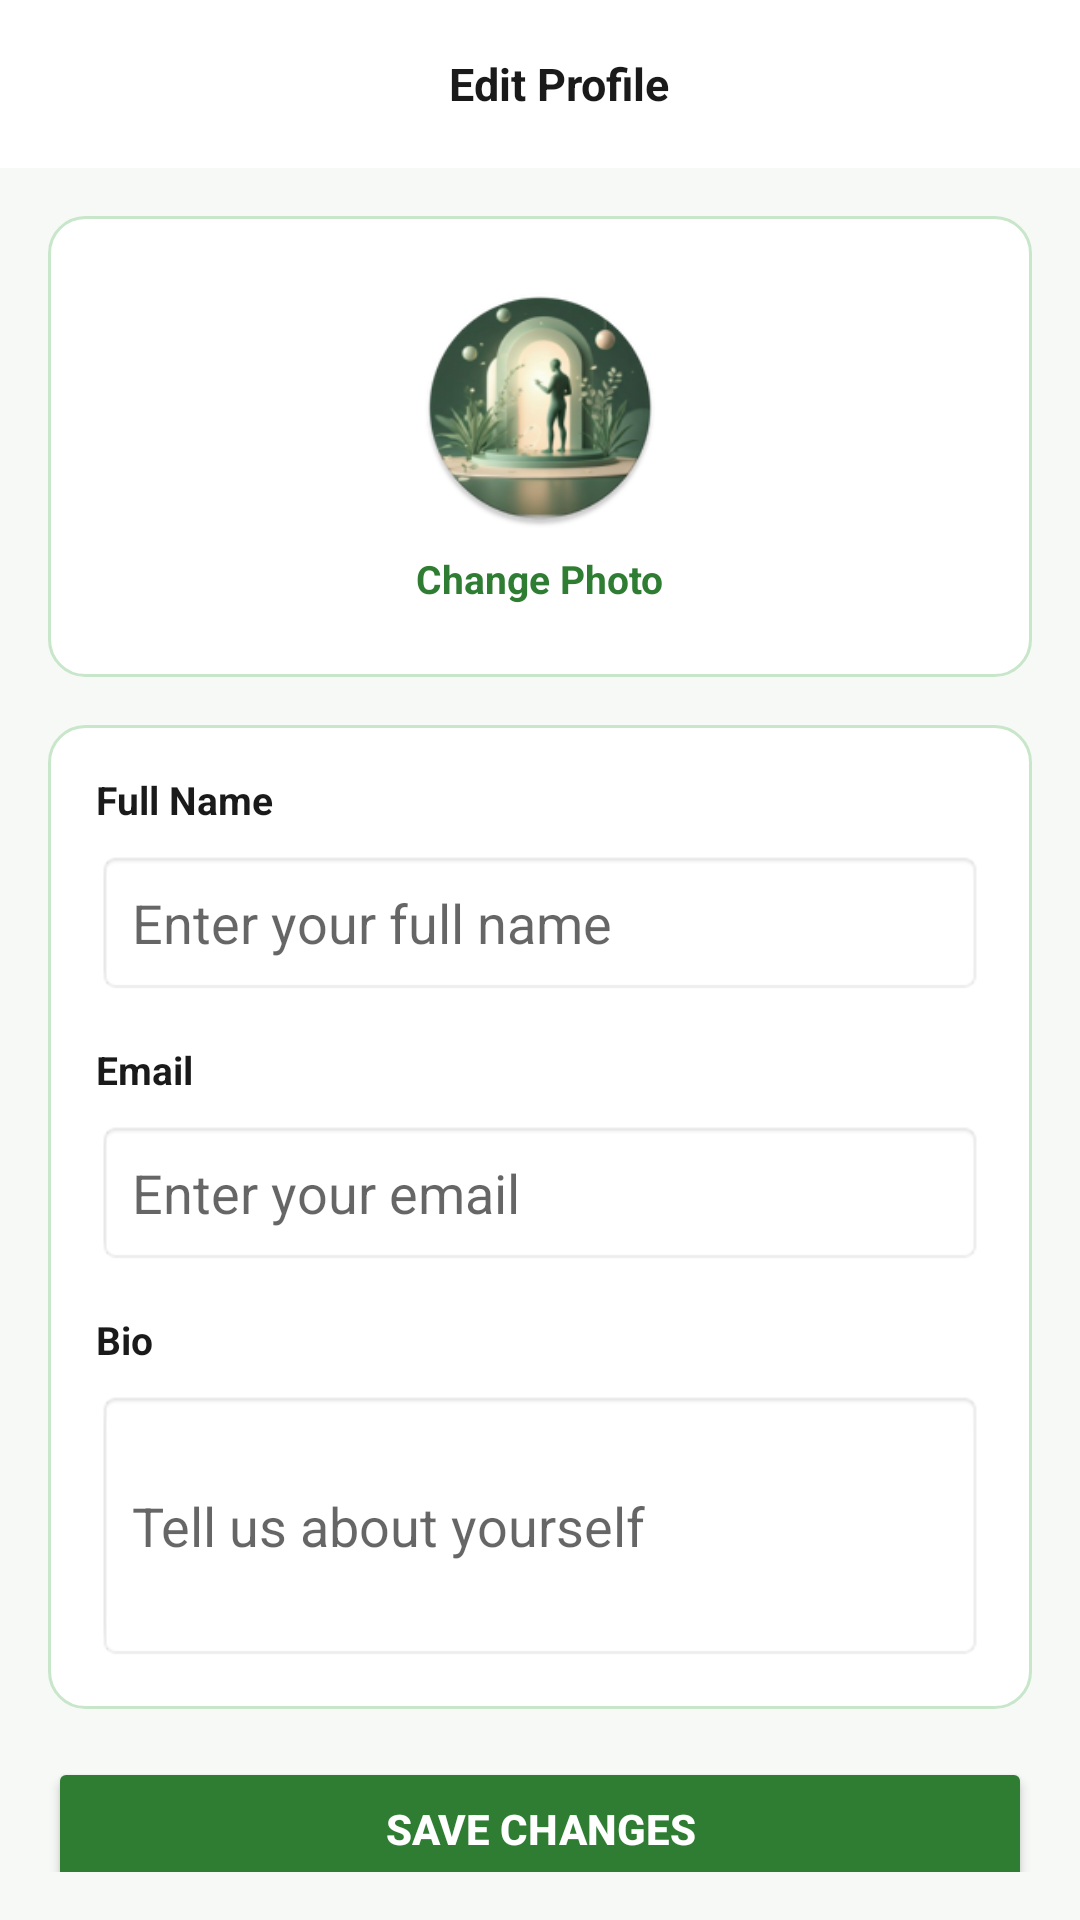

Reconstruct the res/layout file that produces this screen, plus the resources it refers to.
<!-- AndroidManifest.xml: application theme Theme.HealingJourney -->
<!-- res/layout/activity_edit_profile.xml -->
<?xml version="1.0" encoding="utf-8"?>
<LinearLayout xmlns:android="http://schemas.android.com/apk/res/android"
    xmlns:tools="http://schemas.android.com/tools"
    android:layout_width="match_parent"
    android:layout_height="match_parent"
    android:orientation="vertical"
    android:background="#F7F9F7">

    
    <LinearLayout
        android:layout_width="match_parent"
        android:layout_height="wrap_content"
        android:orientation="horizontal"
        android:padding="16dp"
        android:gravity="center_vertical"
        android:background="#FFFFFF">

        <ImageView
            android:id="@+id/btnBack"
            android:layout_width="24dp"
            android:layout_height="24dp"
            android:contentDescription="@string/back2"
            android:src="@drawable/baseline_arrow_back_ios_24"
            android:layout_marginEnd="12dp"/>

        <TextView
            android:layout_width="0dp"
            android:layout_height="wrap_content"
            android:layout_weight="1"
            android:text="@string/edit_profile1"
            android:textColor="#1A1A1A"
            android:textSize="15sp"
            android:textStyle="bold"
            android:gravity="center"/>

        <View
            android:layout_width="24dp"
            android:layout_height="24dp"/>

    </LinearLayout>

    <ScrollView
        android:layout_width="match_parent"
        android:layout_height="0dp"
        android:layout_weight="1"
        android:padding="16dp">

        <LinearLayout
            android:layout_width="match_parent"
            android:layout_height="wrap_content"
            android:orientation="vertical">

            
            <LinearLayout
                android:layout_width="match_parent"
                android:layout_height="wrap_content"
                android:orientation="vertical"
                android:gravity="center"
                android:padding="24dp"
                android:background="@drawable/card_background"
                android:layout_marginBottom="16dp">

                <ImageView
                    android:id="@+id/ivProfilePhoto"
                    android:layout_width="80dp"
                    android:layout_height="80dp"
                    android:contentDescription="@string/profile_photo"
                    android:src="@mipmap/ic_launcher_round"
                    android:background="@drawable/circle_light_green"/>

                <TextView
                    android:layout_width="wrap_content"
                    android:layout_height="wrap_content"
                    android:text="@string/change_photo"
                    android:textColor="#2E7D32"
                    android:textSize="13sp"
                    android:layout_marginTop="8dp"
                    android:textStyle="bold"/>

            </LinearLayout>

            
            <LinearLayout
                android:layout_width="match_parent"
                android:layout_height="wrap_content"
                android:orientation="vertical"
                android:background="@drawable/card_background"
                android:padding="16dp"
                android:layout_marginBottom="16dp">

                
                <TextView
                    android:layout_width="wrap_content"
                    android:layout_height="wrap_content"
                    android:text="@string/full_name1"
                    android:textColor="#1A1A1A"
                    android:textSize="13sp"
                    android:textStyle="bold"
                    android:layout_marginBottom="8dp"/>

                <EditText
                    android:id="@+id/etFullName"
                    android:layout_width="match_parent"
                    android:layout_height="wrap_content"
                    android:autofillHints=""
                    android:hint="@string/enter_your_full_name"
                    android:inputType="textPersonName"
                    android:background="@android:drawable/editbox_background"
                    android:padding="12dp"
                    android:layout_marginBottom="16dp"
                    android:textColor="#1A1A1A"/>

                
                <TextView
                    android:layout_width="wrap_content"
                    android:layout_height="wrap_content"
                    android:text="@string/email"
                    android:textColor="#1A1A1A"
                    android:textSize="13sp"
                    android:textStyle="bold"
                    android:layout_marginBottom="8dp"/>

                <EditText
                    android:id="@+id/etEmail"
                    android:layout_width="match_parent"
                    android:layout_height="wrap_content"
                    android:autofillHints=""
                    android:hint="@string/enter_your_email"
                    android:inputType="textEmailAddress"
                    android:background="@android:drawable/editbox_background"
                    android:padding="12dp"
                    android:layout_marginBottom="16dp"
                    android:textColor="#1A1A1A"/>

                
                <TextView
                    android:layout_width="wrap_content"
                    android:layout_height="wrap_content"
                    android:text="@string/bio"
                    android:textColor="#1A1A1A"
                    android:textSize="13sp"
                    android:textStyle="bold"
                    android:layout_marginBottom="8dp"/>

                <EditText
                    android:id="@+id/etBio"
                    android:layout_width="match_parent"
                    android:layout_height="wrap_content"
                    android:autofillHints=""
                    android:hint="@string/tell_us_about_yourself"
                    android:inputType="textMultiLine"
                    android:background="@android:drawable/editbox_background"
                    android:padding="12dp"
                    android:minLines="3"
                    android:maxLines="5"
                    android:textColor="#1A1A1A"/>

            </LinearLayout>

            
            <Button
                android:id="@+id/btnSave"
                android:layout_width="match_parent"
                android:layout_height="48dp"
                android:text="@string/save_changes"
                android:textColor="#FFFFFF"
                android:backgroundTint="#2E7D32"
                android:textSize="14sp"
                android:textStyle="bold"/>

        </LinearLayout>

    </ScrollView>

</LinearLayout>
<!-- resources referenced by this layout -->
<resources>
  <!-- drawable card_background (drawable) -->
  <?xml version="1.0" encoding="utf-8"?>
  <shape xmlns:android="http://schemas.android.com/apk/res/android"
      android:shape="rectangle">
      <solid android:color="#FFFFFF"/>
      <corners android:radius="12dp"/>
      <stroke android:width="1dp" android:color="#C8E6C9"/>
  </shape>
  <!-- mipmap ic_launcher_round: webp bitmap (mipmap-hdpi, 7104 bytes) -->
  <string name="back2">Back</string>
  <string name="bio">Bio</string>
  <string name="change_photo">Change Photo</string>
  <string name="edit_profile1">Edit Profile</string>
  <string name="email">Email</string>
  <string name="enter_your_email">Enter your email</string>
  <string name="enter_your_full_name">Enter your full name</string>
  <string name="full_name1">Full Name</string>
  <string name="profile_photo">Profile Photo</string>
  <string name="save_changes">Save Changes</string>
  <string name="tell_us_about_yourself">Tell us about yourself</string>
  <style name="Theme.HealingJourney" parent="Theme.MaterialComponents.DayNight.NoActionBar">
          <item name="colorPrimary">@color/primary_green</item>
          <item name="colorPrimaryVariant">@color/dark_green</item>
          <item name="colorOnPrimary">@color/white</item>
          <item name="colorSecondary">@color/light_green</item>
          <item name="colorOnSecondary">@color/white</item>
          <item name="android:statusBarColor">@color/primary_green</item>
          
          <item name="android:navigationBarColor">@color/primary_green</item>
          <item name="android:windowDrawsSystemBarBackgrounds">true</item>
      </style>
  <color name="primary_green">#2E7D32</color>
  <color name="dark_green">#1B5E20</color>
  <color name="white">#FFFFFF</color>
  <color name="light_green">#A5D6A7</color>
</resources>
